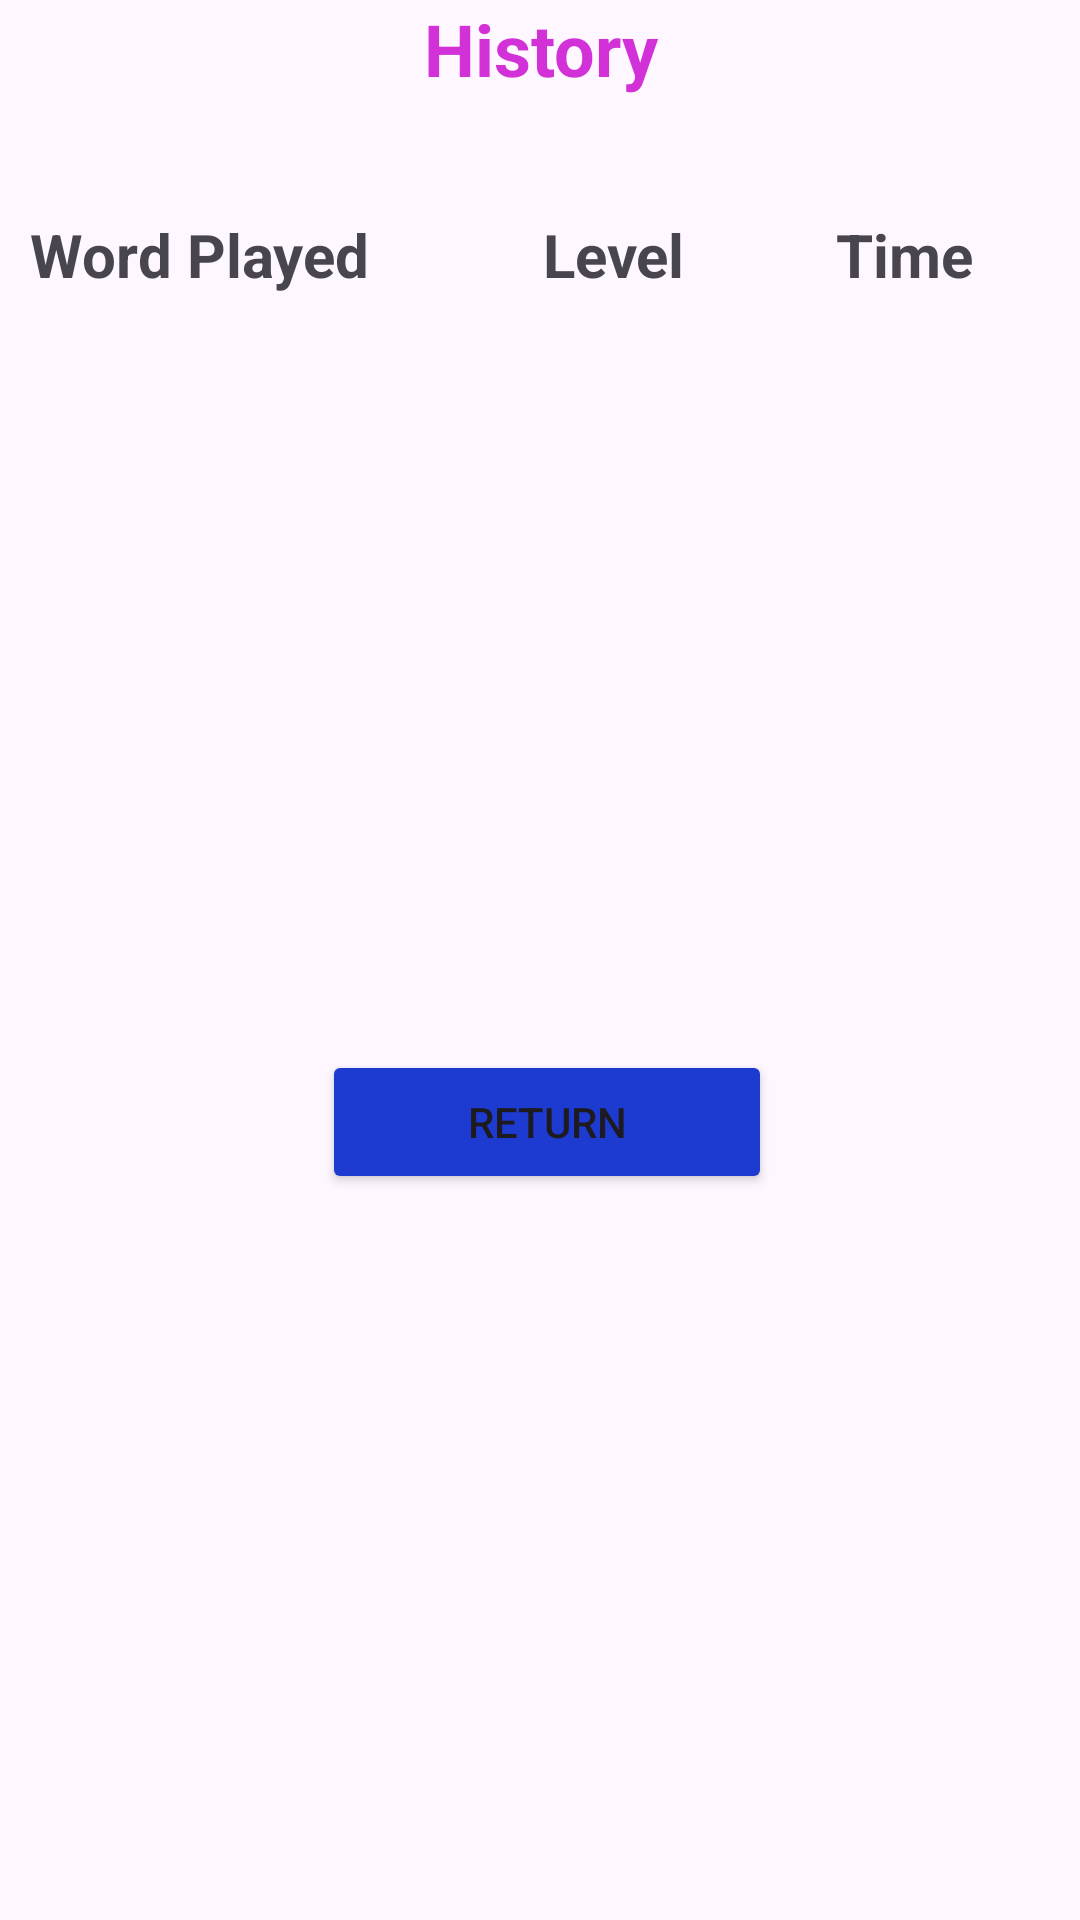

Reconstruct the res/layout file that produces this screen, plus the resources it refers to.
<!-- AndroidManifest.xml: application theme Theme.ProjetFinalPendu -->
<!-- res/layout/activity_historique.xml -->
<?xml version="1.0" encoding="utf-8"?>
<LinearLayout xmlns:android="http://schemas.android.com/apk/res/android"
    xmlns:app="http://schemas.android.com/apk/res-auto"
    xmlns:tools="http://schemas.android.com/tools"
    android:id="@+id/main"
    android:layout_width="match_parent"
    android:layout_height="match_parent"
    android:orientation="vertical"
    tools:context=".HistoriqueActivity">

    <TextView
        android:id="@+id/textView2"
        android:layout_width="match_parent"
        android:layout_height="wrap_content"
        android:gravity="center_horizontal"
        android:text="@string/historique"
        android:textColor="@color/pink"
        android:textSize="24sp"
        android:textStyle="bold" />


    <TextView
        android:id="@+id/titreH"
        android:layout_width="match_parent"
        android:layout_height="wrap_content"
        android:gravity="center_horizontal"
        android:paddingTop="5dp"
        android:paddingBottom="5dp"
        android:textStyle="bold" />

    <LinearLayout
        android:layout_width="match_parent"
        android:layout_height="wrap_content"
        android:gravity="center_vertical"
        android:padding="10dp">

        <TextView
            android:layout_width="match_parent"
            android:layout_height="match_parent"
            android:layout_weight=".8"
            android:text="@string/mot_jou"
            android:textSize="20sp"
            android:textStyle="bold" />

        <TextView
            android:layout_width="match_parent"
            android:layout_height="match_parent"
            android:layout_weight="1"
            android:gravity="center"
            android:text="@string/niveau"
            android:textSize="20sp"
            android:textStyle="bold" />

        <TextView
            android:layout_width="match_parent"
            android:layout_height="match_parent"
            android:layout_weight="1"
            android:gravity="center"
            android:text="@string/temps"
            android:textSize="20sp"
            android:textStyle="bold" />

    </LinearLayout>

    <androidx.recyclerview.widget.RecyclerView
        android:id="@+id/recyclerHistoric"
        android:layout_width="match_parent"
        android:layout_height="wrap_content" />

    <LinearLayout
        android:layout_width="match_parent"
        android:layout_height="wrap_content"
        android:layout_weight=".2"
        android:gravity="center"
        android:orientation="horizontal">

        <Button
            android:id="@+id/btnRetourH"
            android:layout_width="150dp"
            android:layout_height="wrap_content"
            android:layout_marginLeft="5dp"
            android:backgroundTint="@color/blue"
            android:text="@string/retour" />

    </LinearLayout>
</LinearLayout>
<!-- resources referenced by this layout -->
<resources>
  <color name="blue">#1D3BD1</color>
  <color name="pink">#D131D6</color>
  <string name="historique">History</string>
  <string name="mot_jou">Word Played</string>
  <string name="niveau">Level</string>
  <string name="retour">Return</string>
  <string name="temps">Time</string>
  <style name="Theme.ProjetFinalPendu" parent="Base.Theme.ProjetFinalPendu" />
  <style name="Base.Theme.ProjetFinalPendu" parent="Theme.Material3.DayNight.NoActionBar">
          
          
      </style>
</resources>
